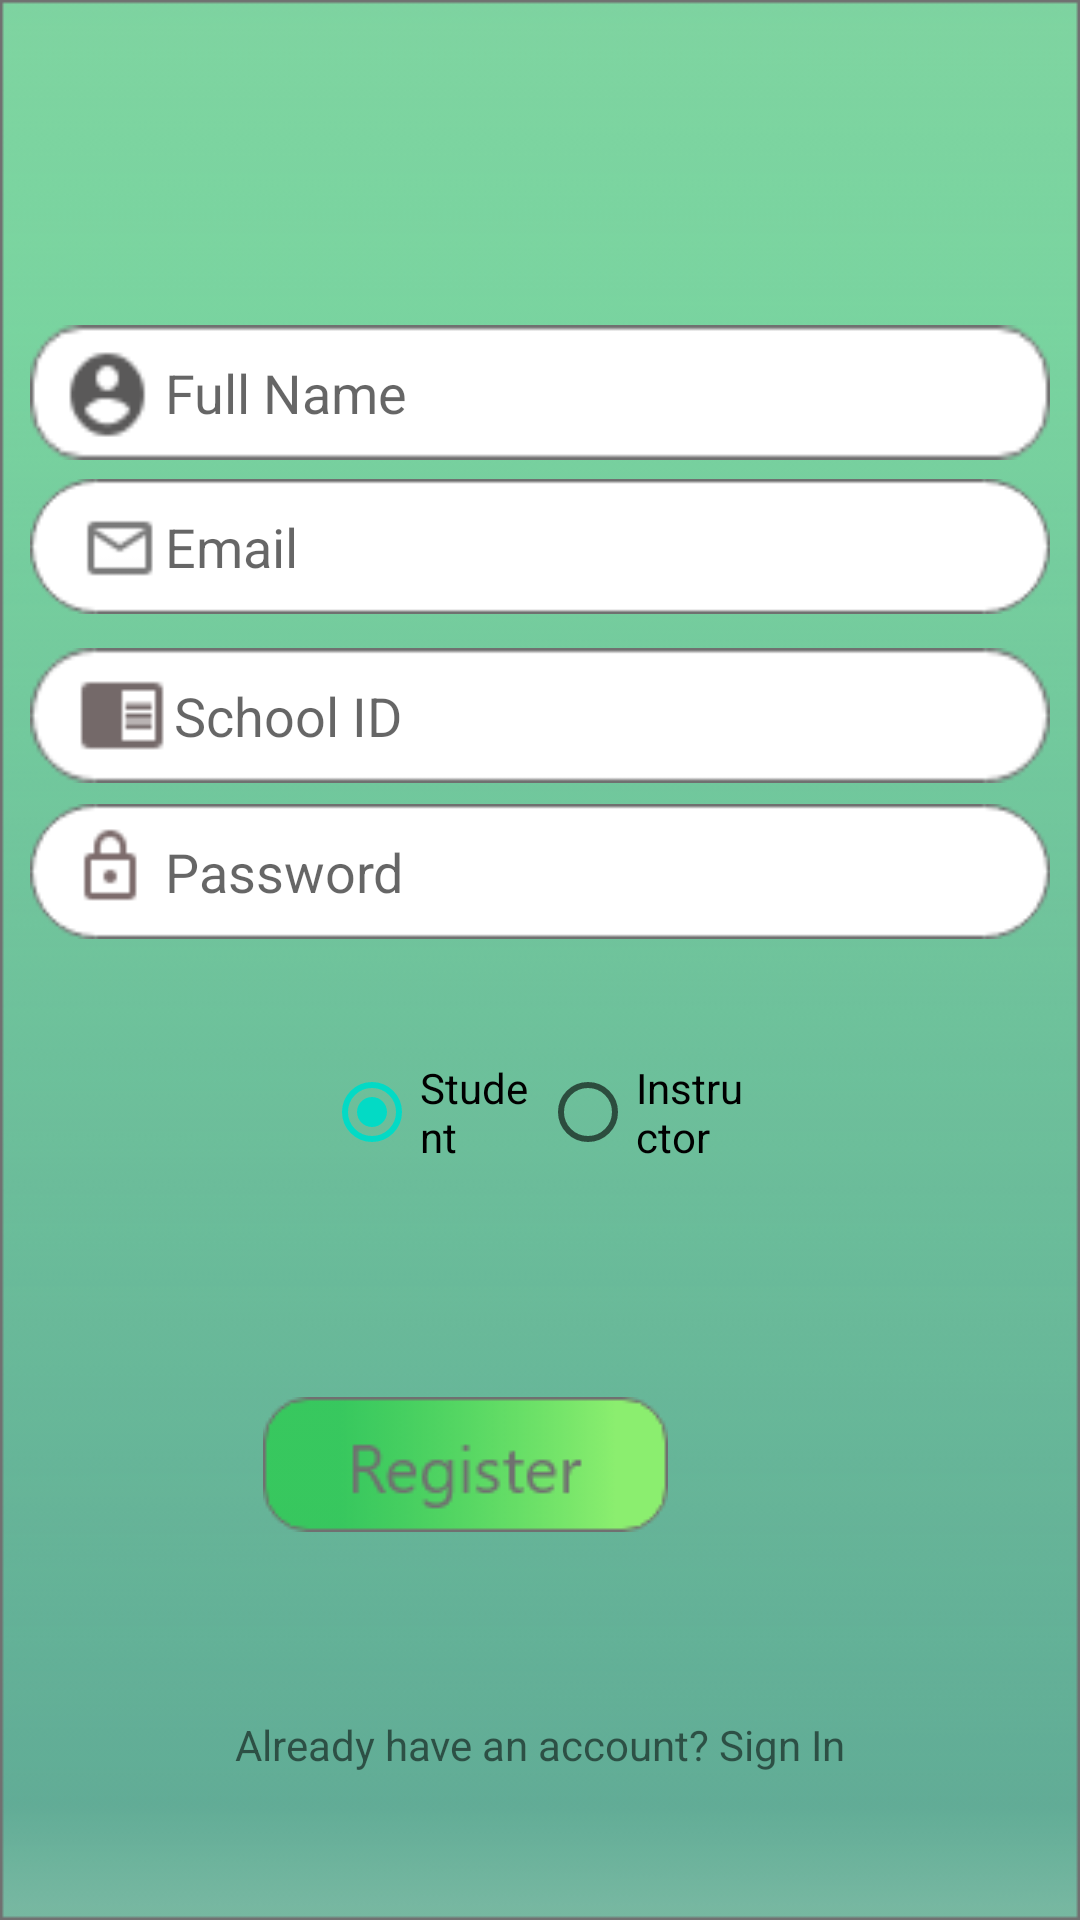

Write the Android layout XML for this screen, with the resource values it uses.
<!-- AndroidManifest.xml: application theme AppTheme -->
<!-- res/layout/activity_register.xml -->
<?xml version="1.0" encoding="utf-8"?>
<android.support.constraint.ConstraintLayout xmlns:android="http://schemas.android.com/apk/res/android"
    xmlns:app="http://schemas.android.com/apk/res-auto"
    xmlns:tools="http://schemas.android.com/tools"
    android:layout_width="match_parent"
    android:layout_height="match_parent"
    android:background="@drawable/background1"
    tools:context=".main.Register">

    <EditText
        android:id="@+id/editName"
        android:layout_width="340dp"
        android:layout_height="45dp"
        android:layout_marginStart="8dp"
        android:layout_marginLeft="8dp"
        android:layout_marginTop="8dp"
        android:layout_marginEnd="8dp"
        android:layout_marginRight="8dp"
        android:layout_marginBottom="8dp"
        android:background="@drawable/name"
        android:paddingLeft="45dp"
        android:hint="Full Name"
        android:singleLine="true"
        app:layout_constraintBottom_toBottomOf="parent"
        app:layout_constraintEnd_toEndOf="parent"
        app:layout_constraintHorizontal_bias="0.493"
        app:layout_constraintStart_toStartOf="parent"
        app:layout_constraintTop_toTopOf="parent"
        app:layout_constraintVertical_bias="0.173" />

    <EditText
        android:id="@+id/editEmail"
        android:layout_width="340dp"
        android:layout_height="45dp"
        android:layout_marginStart="8dp"
        android:layout_marginLeft="8dp"
        android:layout_marginTop="8dp"
        android:layout_marginEnd="8dp"
        android:layout_marginRight="8dp"
        android:layout_marginBottom="8dp"
        android:background="@drawable/email"
        android:paddingLeft="45dp"
        android:hint="Email"
        android:inputType="textEmailAddress"
        android:singleLine="true"
        app:layout_constraintBottom_toBottomOf="parent"
        app:layout_constraintEnd_toEndOf="parent"
        app:layout_constraintHorizontal_bias="0.493"
        app:layout_constraintStart_toStartOf="parent"
        app:layout_constraintTop_toTopOf="parent"
        app:layout_constraintVertical_bias="0.262" />

    <EditText
        android:id="@+id/editId"
        android:layout_width="340dp"
        android:layout_height="45dp"
        android:layout_marginStart="8dp"
        android:layout_marginLeft="8dp"
        android:layout_marginTop="8dp"
        android:layout_marginEnd="8dp"
        android:layout_marginRight="8dp"
        android:layout_marginBottom="8dp"
        android:background="@drawable/id"
        android:paddingLeft="48dp"
        android:hint="School ID"
        android:singleLine="true"
        app:layout_constraintBottom_toBottomOf="parent"
        app:layout_constraintEnd_toEndOf="parent"
        app:layout_constraintHorizontal_bias="0.493"
        app:layout_constraintStart_toStartOf="parent"
        app:layout_constraintTop_toTopOf="parent"
        app:layout_constraintVertical_bias="0.359" />

    <EditText
        android:id="@+id/editPassword"
        android:layout_width="340dp"
        android:layout_height="45dp"
        android:layout_marginStart="8dp"
        android:layout_marginLeft="8dp"
        android:layout_marginTop="8dp"
        android:layout_marginEnd="8dp"
        android:layout_marginRight="8dp"
        android:layout_marginBottom="8dp"
        android:paddingLeft="45dp"
        android:hint="Password"
        android:imeOptions="actionDone"
        android:singleLine="true"
        android:inputType="textPassword"
        android:background="@drawable/password"
        app:layout_constraintBottom_toBottomOf="parent"
        app:layout_constraintEnd_toEndOf="parent"
        app:layout_constraintHorizontal_bias="0.493"
        app:layout_constraintStart_toStartOf="parent"
        app:layout_constraintTop_toTopOf="parent"
        app:layout_constraintVertical_bias="0.449" />

    <TextView
        android:id="@+id/editTextLogin"
        android:layout_width="match_parent"
        android:layout_height="60dp"
        android:layout_marginTop="8dp"
        android:layout_marginBottom="8dp"
        android:text="Already have an account? Sign In"
        android:textAlignment="center"
        app:layout_constraintBottom_toBottomOf="parent"
        app:layout_constraintTop_toBottomOf="@+id/editLogin"
        app:layout_constraintVertical_bias="0.21"
        tools:layout_editor_absoluteX="0dp" />

    <Button
        android:id="@+id/editRegister"
        android:layout_width="135dp"
        android:layout_height="45dp"
        android:layout_marginStart="8dp"
        android:layout_marginLeft="8dp"
        android:layout_marginTop="8dp"
        android:layout_marginEnd="136dp"
        android:layout_marginRight="136dp"
        android:layout_marginBottom="8dp"
        android:background="@drawable/register"
        app:layout_constraintBottom_toBottomOf="parent"
        app:layout_constraintEnd_toEndOf="parent"
        app:layout_constraintHorizontal_bias="0.984"
        app:layout_constraintStart_toStartOf="parent"
        app:layout_constraintTop_toBottomOf="@+id/editPassword"
        app:layout_constraintVertical_bias="0.544" />

    <ProgressBar
        android:id="@+id/progressBar"
        android:layout_width="wrap_content"
        android:layout_height="wrap_content"
        android:layout_centerHorizontal="true"
        android:layout_centerVertical="true"
        android:layout_marginStart="8dp"
        android:layout_marginLeft="8dp"
        android:layout_marginTop="8dp"
        android:layout_marginEnd="8dp"
        android:layout_marginRight="8dp"
        android:visibility="gone"
        app:layout_constraintBottom_toTopOf="@+id/editRegister"
        app:layout_constraintEnd_toEndOf="parent"
        app:layout_constraintHorizontal_bias="0.498"
        app:layout_constraintStart_toStartOf="parent"
        app:layout_constraintTop_toBottomOf="@+id/radioGroup"
        app:layout_constraintVertical_bias="0.532" />

    <RadioGroup
        android:id="@+id/radioGroup"
        android:layout_width="0dp"
        android:layout_height="wrap_content"
        android:layout_gravity="center_horizontal"
        android:layout_marginStart="8dp"
        android:layout_marginLeft="8dp"
        android:layout_marginEnd="8dp"
        android:layout_marginRight="8dp"
        android:orientation="horizontal"
        app:layout_constraintBottom_toBottomOf="parent"
        app:layout_constraintEnd_toEndOf="parent"
        app:layout_constraintStart_toStartOf="parent"
        app:layout_constraintTop_toBottomOf="@+id/editPassword"
        app:layout_constraintVertical_bias="0.0">

        <RadioButton
            android:id="@+id/studentButton"
            android:layout_width="50dp"
            android:layout_height="wrap_content"
            android:layout_marginStart="100dp"
            android:layout_marginLeft="48dp"
            android:layout_marginTop="40dp"
            android:layout_marginBottom="8dp"
            android:layout_weight="1"
            android:checked="true"
            android:text="Student" />

        <RadioButton
            android:id="@+id/instructorButton"
            android:layout_width="50dp"
            android:layout_height="wrap_content"
            android:layout_marginTop="40dp"
            android:layout_marginRight="152dp"
            android:layout_marginEnd="100dp"
            android:layout_marginBottom="8dp"
            android:layout_weight="1"
            android:text="Instructor" />

    </RadioGroup>

</android.support.constraint.ConstraintLayout>
<!-- resources referenced by this layout -->
<resources>
  <!-- drawable background1: png bitmap (drawable, 7181 bytes) -->
  <!-- drawable email: png bitmap (drawable, 1911 bytes) -->
  <!-- drawable id: png bitmap (drawable, 1556 bytes) -->
  <!-- drawable name: png bitmap (drawable, 1825 bytes) -->
  <!-- drawable password: png bitmap (drawable, 1886 bytes) -->
  <!-- drawable register: png bitmap (drawable, 4278 bytes) -->
  <style name="AppTheme" parent="Theme.AppCompat.Light.NoActionBar">
          
          <item name="colorPrimary">@color/colorPrimary</item>
          <item name="colorPrimaryDark">@color/colorPrimaryDark</item>
          <item name="colorAccent">@color/colorAccent</item>
      </style>
  <!-- not gathered from this repository: default colours our renderer supplied (Android Studio template values) -->
  <color name="colorPrimary">#FF6200EE</color>
  <color name="colorPrimaryDark">#FF3700B3</color>
  <color name="colorAccent">#FF03DAC5</color>
</resources>
